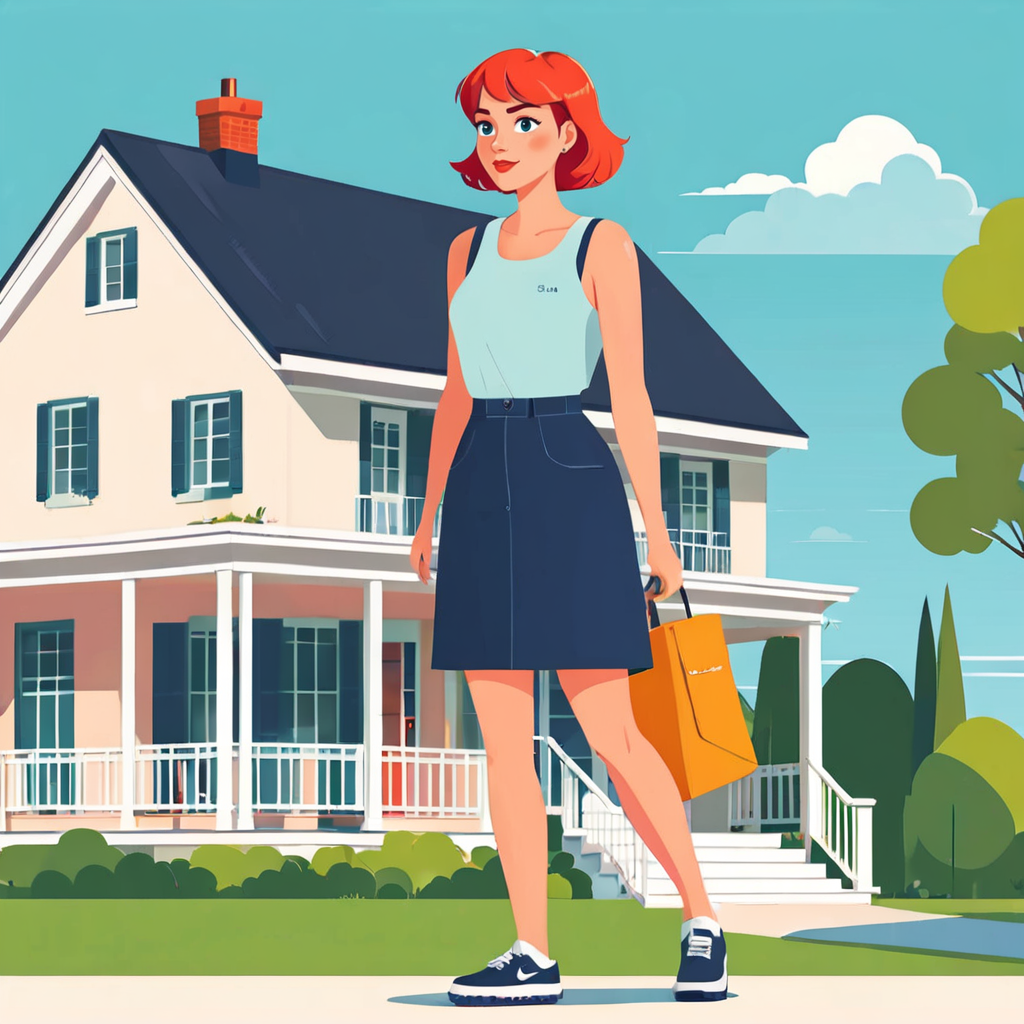
Generation parameters embedded in this image by ComfyUI (PNG 'prompt' text chunk: the API-format workflow graph, JSON):
{"2":{"inputs":{"ckpt_name":"MEGACORE.safetensors"},"class_type":"CheckpointLoaderSimple","_meta":{"title":"Load Checkpoint"}},"6":{"inputs":{"seed":825592987592212,"steps":30,"cfg":6.0,"sampler_name":"dpmpp_2m","scheduler":"karras","denoise":1.0,"model":["2",0],"positive":["8",0],"negative":["9",0],"latent_image":["7",0]},"class_type":"KSampler","_meta":{"title":"KSampler"}},"7":{"inputs":{"width":1024,"height":1024,"batch_size":1},"class_type":"EmptyLatentImage","_meta":{"title":"Empty Latent Image"}},"8":{"inputs":{"text":"high quality, color block, 4k, simple detail, simple background, (flat illustration:1.2), no lines, (vector illustration:1.3), adobe illustration,a woman, standing in font of a house, (simple color:1.4), (flat style:1.4),(flat illustration style:1.4), <lora:Flat_Corporate_Style:1>, <lora:Fresh Ideas@pixar style_SDXL.safetensors:0.7>, <lora:Flat style:1.4> Flat style","clip":["2",1]},"class_type":"CLIPTextEncode","_meta":{"title":"CLIP Text Encode (Prompt)"}},"9":{"inputs":{"text":"detailed, deformed, low quality, intricate, realistic, photo","clip":["2",1]},"class_type":"CLIPTextEncode","_meta":{"title":"CLIP Text Encode (Prompt)"}},"10":{"inputs":{"samples":["6",0],"vae":["2",2]},"class_type":"VAEDecode","_meta":{"title":"VAE Decode"}},"12":{"inputs":{"anything":["10",0]},"class_type":"easy cleanGpuUsed","_meta":{"title":"Clean GPU Used"}},"15":{"inputs":{"guide_size":512.0,"guide_size_for":true,"max_size":1024.0,"seed":204166677706370,"steps":20,"cfg":8.0,"sampler_name":"euler","scheduler":"normal","denoise":0.5,"feather":5,"noise_mask":true,"force_inpaint":true,"bbox_threshold":0.5,"bbox_dilation":10,"bbox_crop_factor":3.0,"sam_detection_hint":"center-1","sam_dilation":0,"sam_threshold":0.93,"sam_bbox_expansion":0,"sam_mask_hint_threshold":0.7,"sam_mask_hint_use_negative":"False","drop_size":10,"wildcard":"","cycle":1,"inpaint_model":false,"noise_mask_feather":20,"image":["10",0],"model":["16",0],"clip":["16",1],"vae":["16",2],"positive":["16",3],"negative":["16",4],"bbox_detector":["19",0],"sam_model_opt":["18",0],"segm_detector_opt":["17",1]},"class_type":"FaceDetailer","_meta":{"title":"FaceDetailer"}},"16":{"inputs":{"basic_pipe":["20",0]},"class_type":"FromBasicPipe","_meta":{"title":"FromBasicPipe"}},"17":{"inputs":{"model_name":"segm/person_yolov8m-seg.pt"},"class_type":"UltralyticsDetectorProvider","_meta":{"title":"UltralyticsDetectorProvider"}},"18":{"inputs":{"model_name":"sam_vit_b_01ec64.pth","device_mode":"AUTO"},"class_type":"SAMLoader","_meta":{"title":"SAMLoader (Impact)"}},"19":{"inputs":{"model_name":"bbox/face_yolov8m.pt"},"class_type":"UltralyticsDetectorProvider","_meta":{"title":"UltralyticsDetectorProvider"}},"20":{"inputs":{"model":["2",0],"clip":["2",1],"vae":["2",2],"positive":["8",0],"negative":["9",0]},"class_type":"ToBasicPipe","_meta":{"title":"ToBasicPipe"}},"21":{"inputs":{"images":["15",0]},"class_type":"PreviewImage","_meta":{"title":"Preview Image"}}}